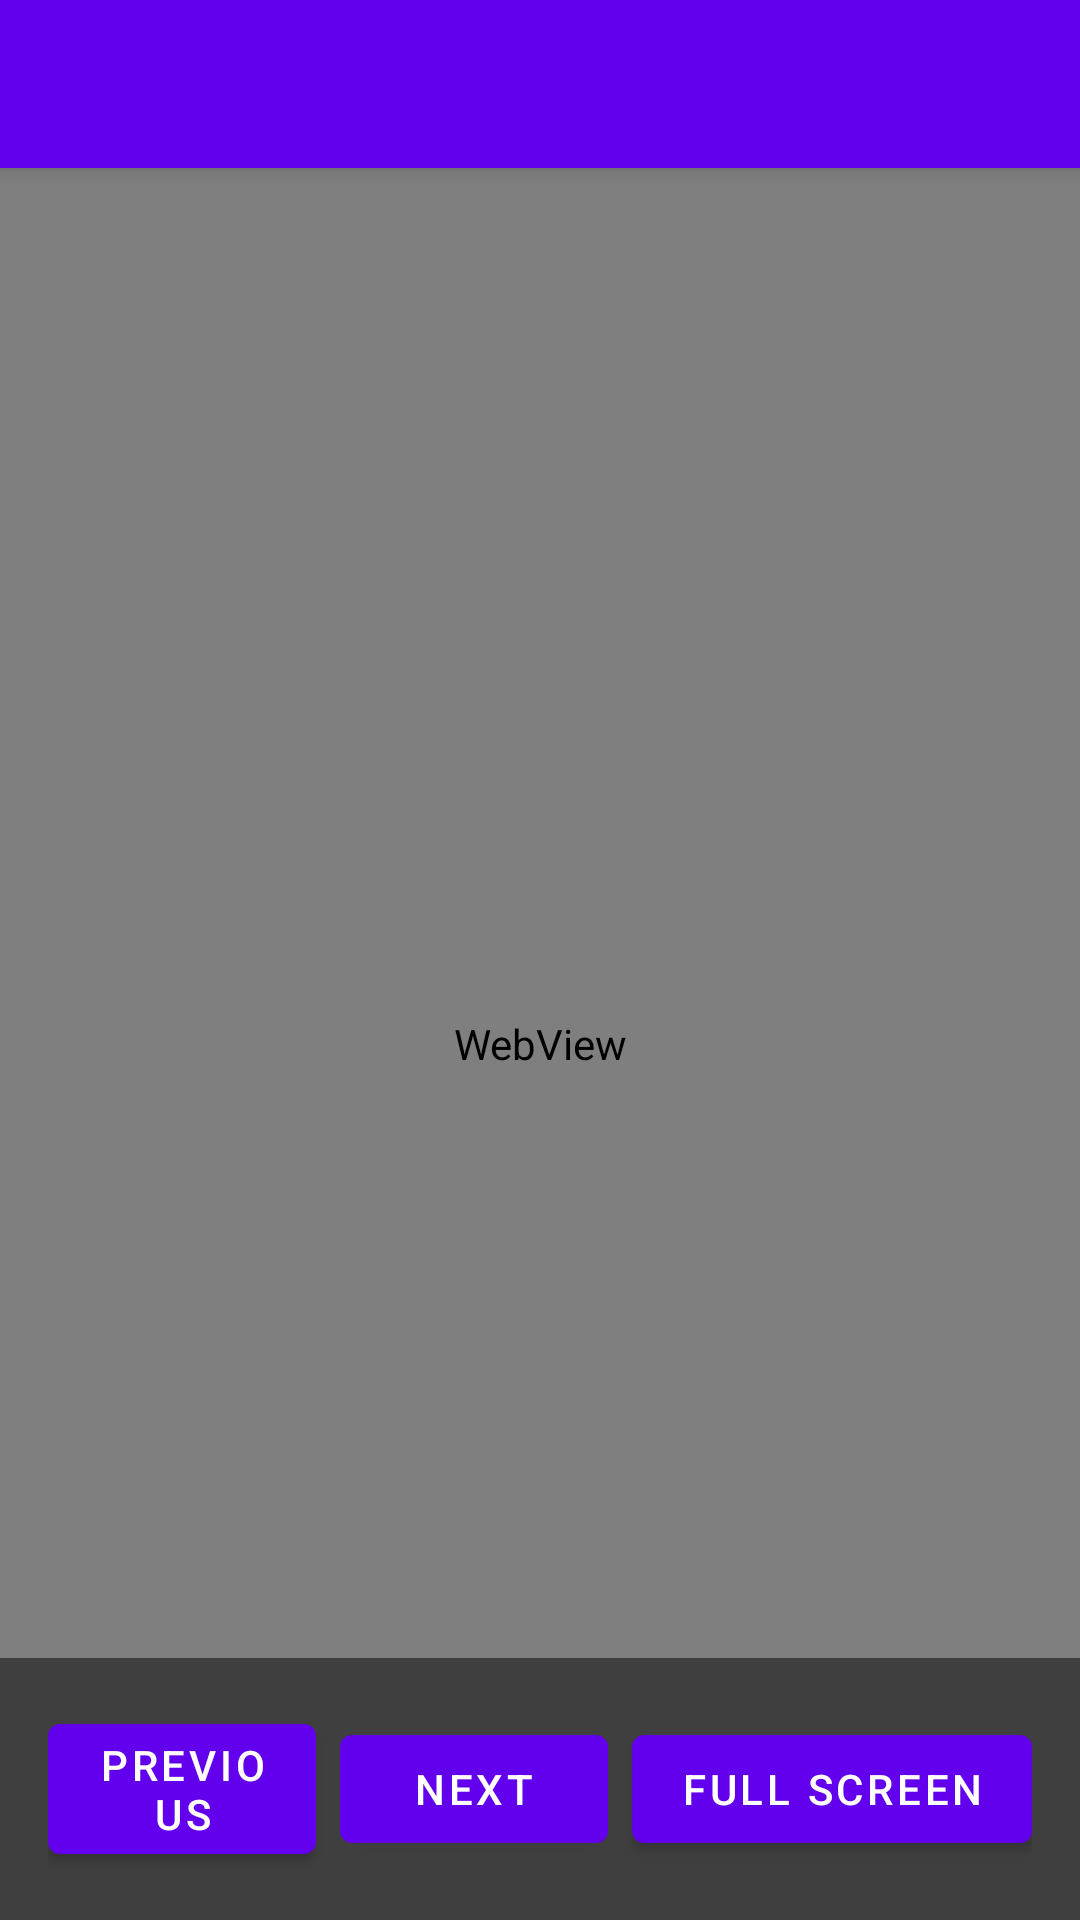

Reconstruct the res/layout file that produces this screen, plus the resources it refers to.
<!-- AndroidManifest.xml: application theme Theme.GurukulaBoard -->
<!-- res/layout/activity_ppt_viewer.xml -->
<?xml version="1.0" encoding="utf-8"?>
<androidx.coordinatorlayout.widget.CoordinatorLayout xmlns:android="http://schemas.android.com/apk/res/android"
    xmlns:app="http://schemas.android.com/apk/res-auto"
    xmlns:tools="http://schemas.android.com/tools"
    android:layout_width="match_parent"
    android:layout_height="match_parent"
    tools:context=".content.PPTViewerActivity">

    <com.google.android.material.appbar.AppBarLayout
        android:id="@+id/toolbarLayout"
        android:layout_width="match_parent"
        android:layout_height="wrap_content">

        <androidx.appcompat.widget.Toolbar
            android:id="@+id/toolbar"
            android:layout_width="match_parent"
            android:layout_height="?attr/actionBarSize"
            android:background="?attr/colorPrimary"
            app:popupTheme="@style/ThemeOverlay.AppCompat.Light" />

    </com.google.android.material.appbar.AppBarLayout>

    <WebView
        android:id="@+id/webView"
        android:layout_width="match_parent"
        android:layout_height="match_parent"
        app:layout_behavior="@string/appbar_scrolling_view_behavior" />

    
    <LinearLayout
        android:id="@+id/layoutControls"
        android:layout_width="match_parent"
        android:layout_height="wrap_content"
        android:layout_gravity="bottom"
        android:orientation="horizontal"
        android:padding="@dimen/padding_medium"
        android:background="#80000000"
        android:gravity="center">

        <com.google.android.material.button.MaterialButton
            android:id="@+id/btnPrevious"
            android:layout_width="0dp"
            android:layout_height="wrap_content"
            android:layout_weight="1"
            android:text="Previous"
            android:layout_marginEnd="@dimen/margin_small" />

        <com.google.android.material.button.MaterialButton
            android:id="@+id/btnNext"
            android:layout_width="0dp"
            android:layout_height="wrap_content"
            android:layout_weight="1"
            android:text="Next"
            android:layout_marginEnd="@dimen/margin_small" />

        <com.google.android.material.button.MaterialButton
            android:id="@+id/btnFullScreen"
            android:layout_width="wrap_content"
            android:layout_height="wrap_content"
            android:text="@string/full_screen" />

    </LinearLayout>

</androidx.coordinatorlayout.widget.CoordinatorLayout>
<!-- resources referenced by this layout -->
<resources>
  <dimen name="margin_small">8dp</dimen>
  <dimen name="padding_medium">16dp</dimen>
  <string name="full_screen">Full Screen</string>
  <style name="Theme.GurukulaBoard" parent="Theme.MaterialComponents.DayNight.NoActionBar">
          <item name="colorPrimary">@color/primary</item>
          <item name="colorPrimaryVariant">@color/primary_dark</item>
          <item name="colorOnPrimary">@color/white</item>
          <item name="colorSecondary">@color/accent</item>
          <item name="colorOnSecondary">@color/black</item>
          <item name="android:statusBarColor">@color/primary_dark</item>
      </style>
  <color name="primary">#FF6200EE</color>
  <color name="primary_dark">#FF3700B3</color>
  <color name="white">#FFFFFFFF</color>
  <color name="accent">#FF03DAC5</color>
  <color name="black">#FF000000</color>
</resources>
